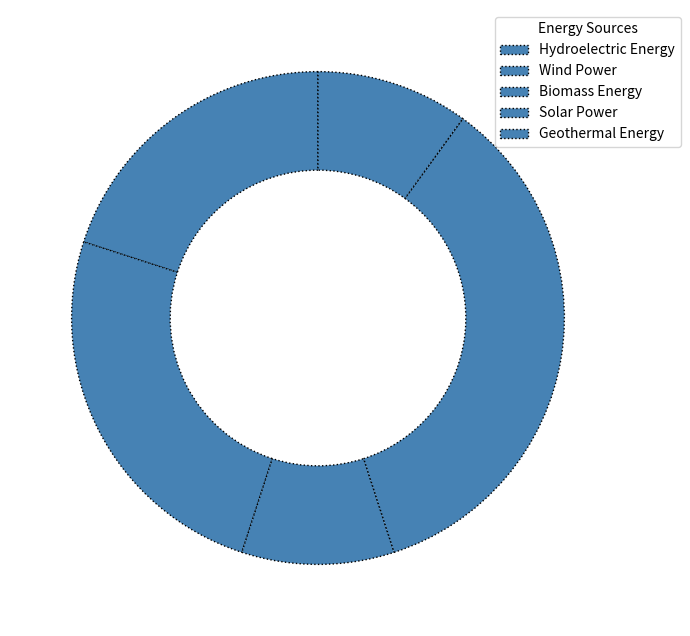

The matplotlib source for this figure:
import matplotlib.pyplot as plt

sectors = ['Hydroelectric Energy', 'Wind Power', 'Biomass Energy', 'Solar Power', 'Geothermal Energy']
investment_distribution = [20, 25, 10, 35, 10]
single_color = '#4682B4'  # Consistent color for all wedges

fig, ax = plt.subplots(figsize=(8, 8))
wedges, texts = ax.pie(
    investment_distribution, 
    colors=[single_color] * len(sectors), 
    startangle=90,
    wedgeprops=dict(width=0.4, edgecolor='black', linestyle=':')
)

ax.set_facecolor('#f0f0f5')

ax.legend(wedges, sectors, title="Energy Sources", loc="upper right", bbox_to_anchor=(1.1, 1))

plt.show()
